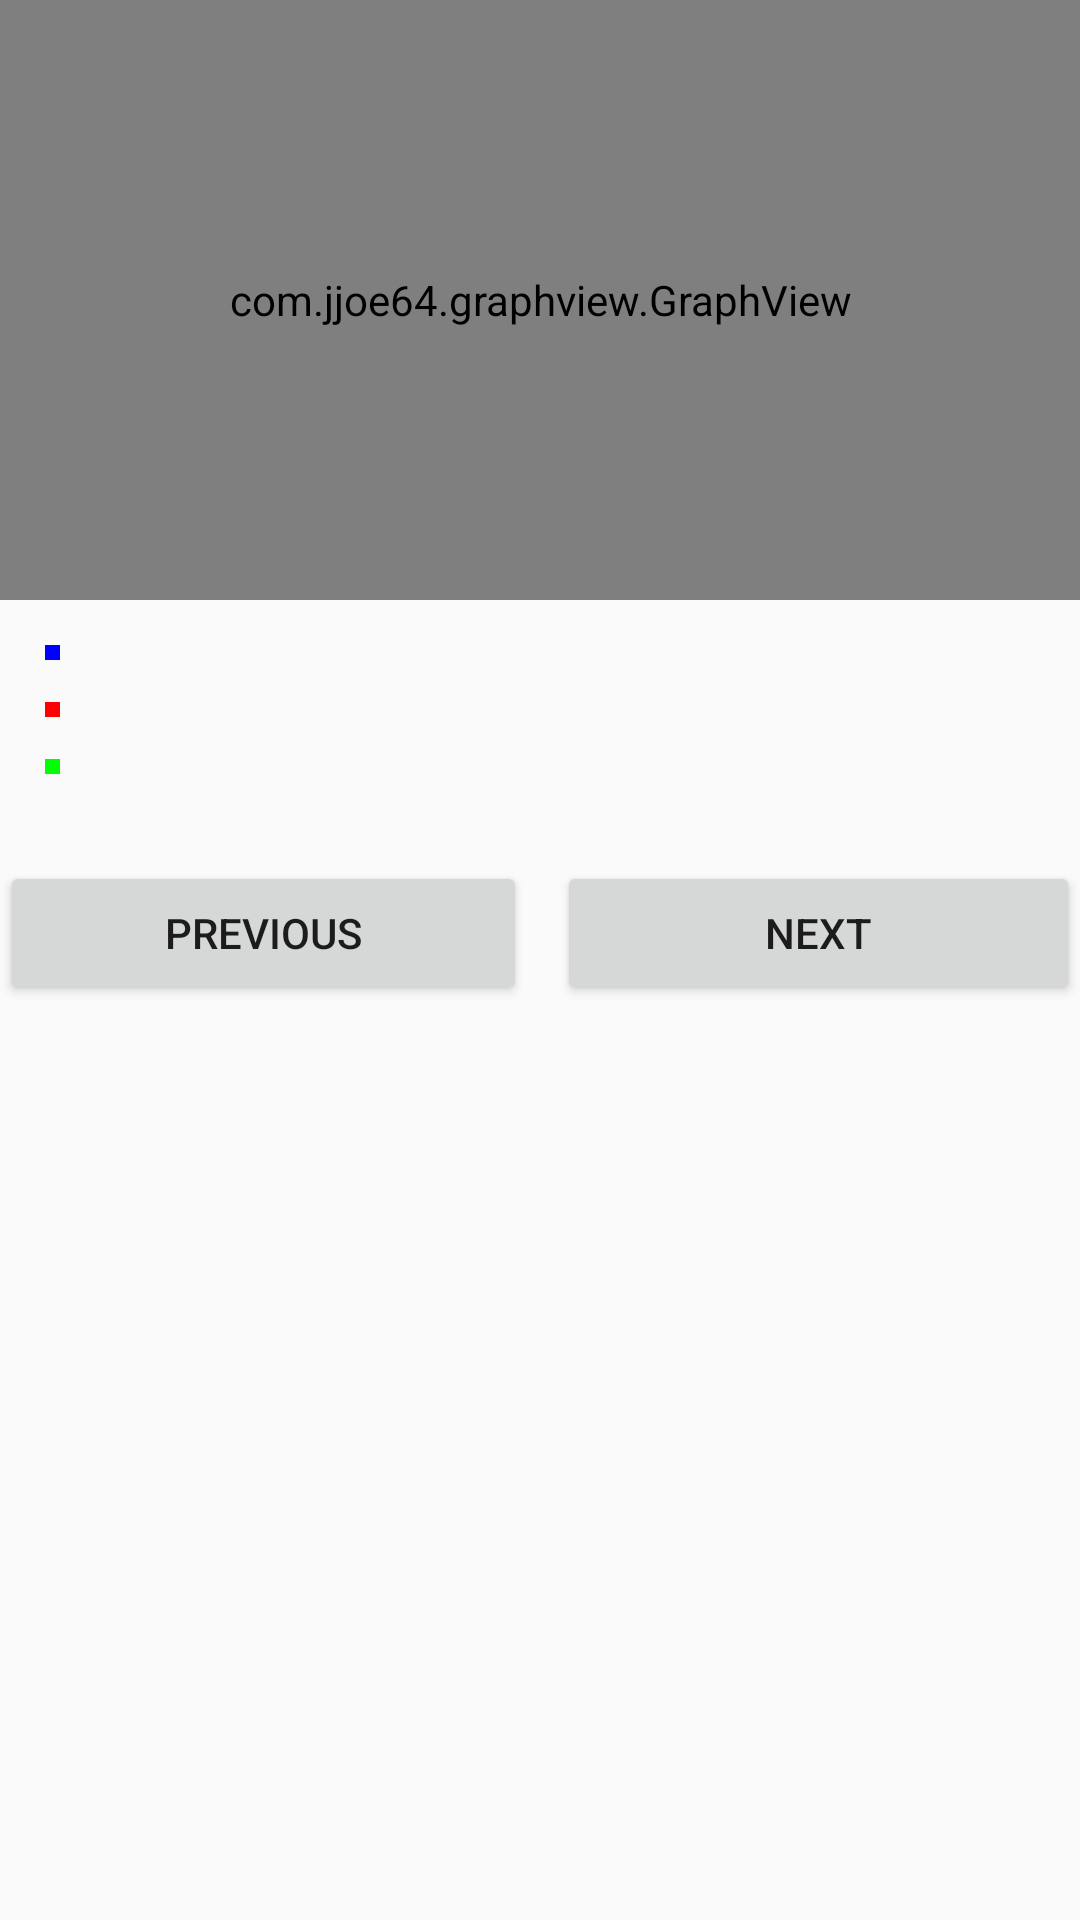

Android layout source for this screen:
<!-- AndroidManifest.xml: application theme AppTheme -->
<!-- res/layout/fragment_delivery_graph.xml -->
<?xml version="1.0" encoding="utf-8"?>
<LinearLayout xmlns:android="http://schemas.android.com/apk/res/android"
    android:orientation="vertical" android:layout_width="match_parent"
    android:layout_height="match_parent">

    <com.jjoe64.graphview.GraphView
        android:layout_width="match_parent"
        android:layout_height="200dip"
        android:id="@+id/graph" />
    <LinearLayout
        android:layout_width="match_parent"
        android:layout_height="wrap_content"
        android:id="@+id/legend"
        android:orientation="vertical"
        android:padding="@dimen/dimen_15">
        <LinearLayout
            android:layout_width="match_parent"
            android:layout_height="wrap_content"
            android:orientation="horizontal">
            <ImageView
                android:layout_width="@dimen/dimen_5"
                android:layout_height="@dimen/dimen_5"
                android:background="@color/colorBlue"/>
            <TextView
                android:layout_width="wrap_content"
                android:layout_height="wrap_content"
                android:id="@+id/tv_Q"/>
        </LinearLayout>
        <LinearLayout
            android:layout_width="match_parent"
            android:layout_height="wrap_content"
            android:orientation="horizontal">
            <ImageView
                android:layout_width="@dimen/dimen_5"
                android:layout_height="@dimen/dimen_5"
                android:background="@color/colorRed"/>
            <TextView
                android:layout_width="wrap_content"
                android:layout_height="wrap_content"
                android:id="@+id/tv_A"/>
        </LinearLayout>
        <LinearLayout
            android:layout_width="match_parent"
            android:layout_height="wrap_content"
            android:orientation="horizontal">
            <ImageView
                android:layout_width="@dimen/dimen_5"
                android:layout_height="@dimen/dimen_5"
                android:background="@color/colorGreen"/>
            <TextView
                android:layout_width="wrap_content"
                android:layout_height="wrap_content"
                android:id="@+id/tv_Qnew"/>
        </LinearLayout>
    </LinearLayout>
    <LinearLayout
        android:layout_width="match_parent"
        android:layout_height="wrap_content"
        android:orientation="horizontal">
        <Button
            android:id="@+id/btn_prev"
            android:text="@string/prev"
            android:layout_width="wrap_content"
            android:layout_height="wrap_content"
            android:layout_weight="1"
            android:layout_marginRight="@dimen/dimen_10"/>
        <Button
            android:id="@+id/btn_next"
            android:text="@string/next"
            android:layout_width="wrap_content"
            android:layout_height="wrap_content"
            android:layout_weight="1"/>
    </LinearLayout>

</LinearLayout>
<!-- resources referenced by this layout -->
<resources>
  <color name="colorBlue">#00F</color>
  <color name="colorGreen">#0F0</color>
  <color name="colorRed">#F00</color>
  <dimen name="dimen_10">10dp</dimen>
  <dimen name="dimen_15">15dp</dimen>
  <dimen name="dimen_5">5dp</dimen>
  <string name="next">Next</string>
  <string name="prev">Previous</string>
  <style name="AppTheme" parent="Theme.AppCompat.Light.DarkActionBar">
          
          <item name="colorPrimary">@color/colorPrimary</item>
          <item name="colorPrimaryDark">@color/colorPrimaryDark</item>
          <item name="colorAccent">@color/colorAccent</item>
      </style>
  <color name="colorPrimary">#3F51B5</color>
  <color name="colorPrimaryDark">#303F9F</color>
  <color name="colorAccent">#FF4081</color>
</resources>
